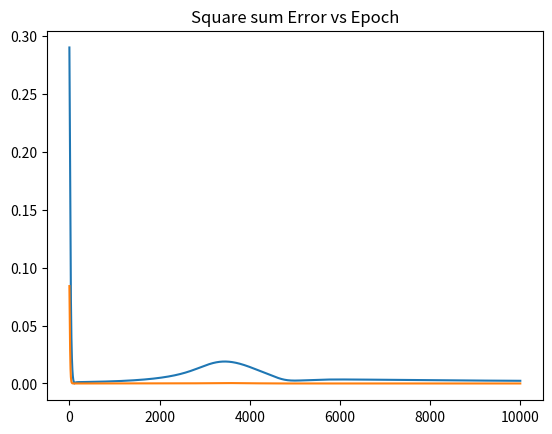
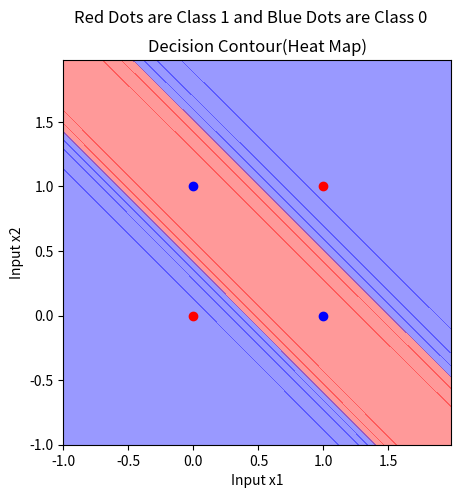

Write Python code to recreate these figures, in order.
import numpy as np
import matplotlib.pyplot as plt
from matplotlib.colors import ListedColormap

def sigmoid(x):
    return 1/(1 + np.exp(-x))

def sigmoid_derivative(x):
    return x * (1-x)

# Input Datasets
inputs = np.array([[0,0], [0,1], [1,0], [1,1]])
expected_output = np.array([[1], [0], [0], [1]])

epochs = 10000
learning_rate = 0.1
inputLayerNeurons, hiddenLayerNeurons, outputLayerNeurons = 2,2,1

# Random Weights and bias initialization
hidden_weights = np.random.uniform(size = (inputLayerNeurons, hiddenLayerNeurons))
hidden_bias = np.random.uniform(size = (1, hiddenLayerNeurons))
output_weights = np.random.uniform(size = (hiddenLayerNeurons, outputLayerNeurons))
output_bias = np.random.uniform(size = (1, outputLayerNeurons))

print("\nInitial hidden weights: ")
print(hidden_weights)
print("\nInitial hidden biases: ")
print(hidden_bias)
print("\nInitial output weights: ")
print(*output_weights)
print("\nInitial output biases: ")
print(output_bias)

e=[]
e_square = []


# Training the Algorithm
for _ in range(epochs):
    # Forward Propagation
    hidden_layer_activation = np.dot(inputs, hidden_weights)
    hidden_layer_activation += hidden_bias
    hidden_layer_output = sigmoid(hidden_layer_activation)
    
    output_layer_activation = np.dot(hidden_layer_output, output_weights)
    output_layer_activation += output_bias
    predicted_output = sigmoid(output_layer_activation)
    
    # Backpropagation
    error = expected_output - predicted_output
    d_predicted_output = error * sigmoid_derivative(predicted_output)
    
    error_hidden_layer = d_predicted_output.dot(output_weights.T)
    d_hidden_layer = error_hidden_layer * sigmoid_derivative(hidden_layer_output)
    
    # Updating Weights and Bias
    output_weights += hidden_layer_output.T.dot(d_predicted_output) * learning_rate
    output_bias += np.sum(d_predicted_output, axis = 0, keepdims = True) * learning_rate
    hidden_weights += inputs.T.dot(d_hidden_layer) * learning_rate
    hidden_bias += np.sum(d_hidden_layer, axis = 0, keepdims = True) * learning_rate

    er = ((error[0][0]) + (error[1][0]) + (error[2][0]) + (error[3][0])) /4; 
    e_square.append(np.square(er))
    e.append(abs(er))

    
print("\nFinal hidden weights: ")
print(hidden_weights)
print("\nFinal hidden bias: ")
print(hidden_bias)
print("\nFinal output weights: ")
print(output_weights)
print("\nFinal output bias: ")
print(output_bias)

print("\n Expected Outputs: ")
print(expected_output)
print("\nOutput from neural network after 10,000 epochs: ")
print(predicted_output) 

# Plotting the learning curve
ep_l = []
for i in range(epochs):
    ep_l.append(i)
    
plt.plot(ep_l, e)    
plt.title("Absolute Error vs Epoch")
plt.show()
plt.plot(ep_l, e_square)    
plt.title("Square sum Error vs Epoch")
plt.show()   

def predict(x):
    hidden_out=sigmoid(np.dot(x,hidden_weights)+hidden_bias)
    return sigmoid(np.dot(hidden_out,output_weights)+output_bias)
     
    
#decision boundary
resolution=0.02
X=inputs
markers = ('s', 'x', 'o', '^', 'v')
colors = ('red', 'blue', 'lightgreen', 'gray', 'cyan')
cmap = ListedColormap(colors[:len(np.unique(expected_output))])
# plot the decision contour
x1_min, x1_max = X[:, 0].min() - 1, X[:, 0].max() + 1
x2_min, x2_max = X[:, 1].min() - 1, X[:, 1].max() + 1
xx1, xx2 = np.meshgrid(np.arange(x1_min, x1_max, resolution),np.arange(x2_min, x2_max, resolution))

zz=np.array([xx1.ravel(), xx2.ravel()]).T
Z=[]
for i in zz:
    Z.append((predict(i)[0][0]))
Z=np.array(Z)    
Z = Z.reshape(xx1.shape)

fig,axes = plt.subplots(1,1,figsize=(5,5)) 
fig.suptitle('Red Dots are Class 1 and Blue Dots are Class 0')
axes.contourf(xx1, xx2, Z, alpha=0.4, cmap=cmap)
axes.set_xlabel('Input x1')
axes.set_ylabel('Input x2')
axes.set_title('Decision Contour(Heat Map)')
axes.scatter(0,0,color="r")
axes.scatter(1,0,color="b")
axes.scatter(0,1,color="b")
axes.scatter(1,1,color="r")